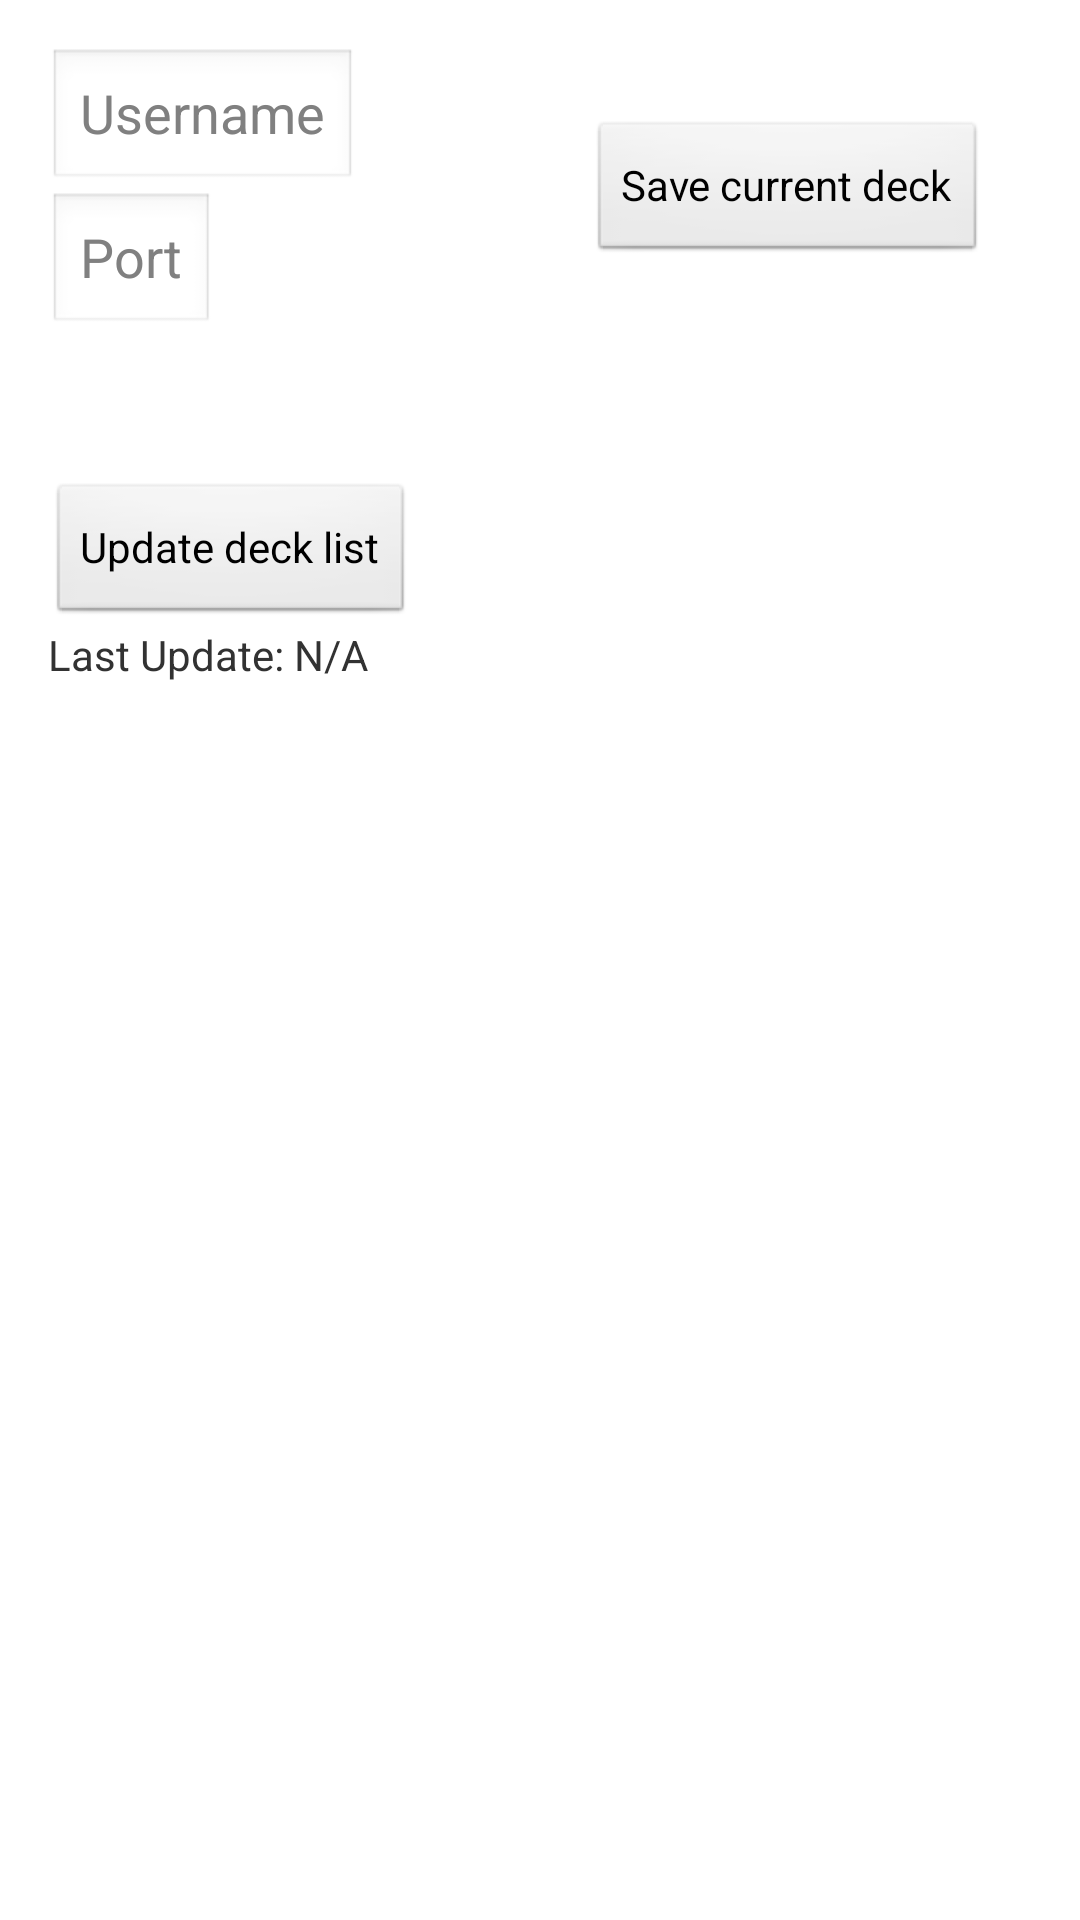

Write the Android layout XML for this screen, with the resource values it uses.
<!-- AndroidManifest.xml: application theme AppTheme -->
<!-- res/layout/activity_share.xml -->
<RelativeLayout xmlns:android="http://schemas.android.com/apk/res/android"
                xmlns:tools="http://schemas.android.com/tools"
                android:layout_width="match_parent"
                android:layout_height="match_parent"
                android:paddingLeft="@dimen/activity_horizontal_margin"
                android:paddingRight="@dimen/activity_horizontal_margin"
                android:paddingTop="@dimen/activity_vertical_margin"
                android:paddingBottom="@dimen/activity_vertical_margin"
                tools:context=".ActivityShare">

    <RelativeLayout
        android:id="@+id/RelativeLayout_ActivityShare_PostToServer"
        android:layout_width="match_parent"
        android:layout_height="wrap_content"
        android:layout_alignParentTop="true">

        <EditText
            android:id="@+id/EditText_ActivityShare_Username"
            android:layout_width="wrap_content"
            android:layout_height="wrap_content"
            android:hint="Username">
        </EditText>

        <EditText
            android:id="@+id/EditText_ActivityShare_Port"
            android:layout_width="wrap_content"
            android:layout_height="wrap_content"
            android:layout_below="@id/EditText_ActivityShare_Username"
            android:hint="Port">
        </EditText>

        <Button
            android:id="@+id/Button_ActivityShare_Port"
            android:layout_width="wrap_content"
            android:layout_height="wrap_content"
            android:layout_alignParentRight="true"
            android:layout_centerVertical="true"
            android:layout_marginRight="15dp"
            android:text="Save current deck">
        </Button>

    </RelativeLayout>

    
    
    
    
    
    
    
    

    
    
    
    
    
    

    <RelativeLayout
        android:id="@+id/RelativeLayout_ActivityShare_OtherDecks"
        android:layout_width="match_parent"
        android:layout_height="wrap_content"
        android:layout_below="@id/RelativeLayout_ActivityShare_PostToServer">

        <TextView
            android:id="@+id/TextView_ActivityShare_OtherDecks"
            android:layout_width="wrap_content"
            android:layout_height="wrap_content"
            android:textColor="@color/white"
            android:textSize="25dp"
            android:layout_marginTop="15dp"
            android:text="Load another deck:"/>

        <Button
            android:id="@+id/Button_ActivityShare_UpdateOtherDecks"
            android:layout_width="wrap_content"
            android:layout_height="wrap_content"
            android:layout_below="@id/TextView_ActivityShare_OtherDecks"
            android:text="Update deck list">
        </Button>

        <TextView
            android:id="@+id/TextView_ActivityShare_LastUpdate"
            android:layout_width="wrap_content"
            android:layout_height="wrap_content"
            android:layout_centerVertical="true"
            android:layout_below="@id/Button_ActivityShare_UpdateOtherDecks"
            android:text="Last Update: N/A">
        </TextView>

    </RelativeLayout>

    <ListView
        android:id="@+id/ListView_ActivityShare_OtherDecks"
        android:layout_width="match_parent"
        android:layout_height="wrap_content"
        android:layout_below="@id/RelativeLayout_ActivityShare_OtherDecks"
        android:layout_marginTop="15dp">
    </ListView>

</RelativeLayout>
<!-- resources referenced by this layout -->
<resources>
  <dimen name="activity_horizontal_margin">16dp</dimen>
  <dimen name="activity_vertical_margin">16dp</dimen>
  <style name="AppTheme" parent="AppBaseTheme">
          
      </style>
  <style name="AppBaseTheme" parent="android:Theme.Light">
          
      </style>
</resources>
